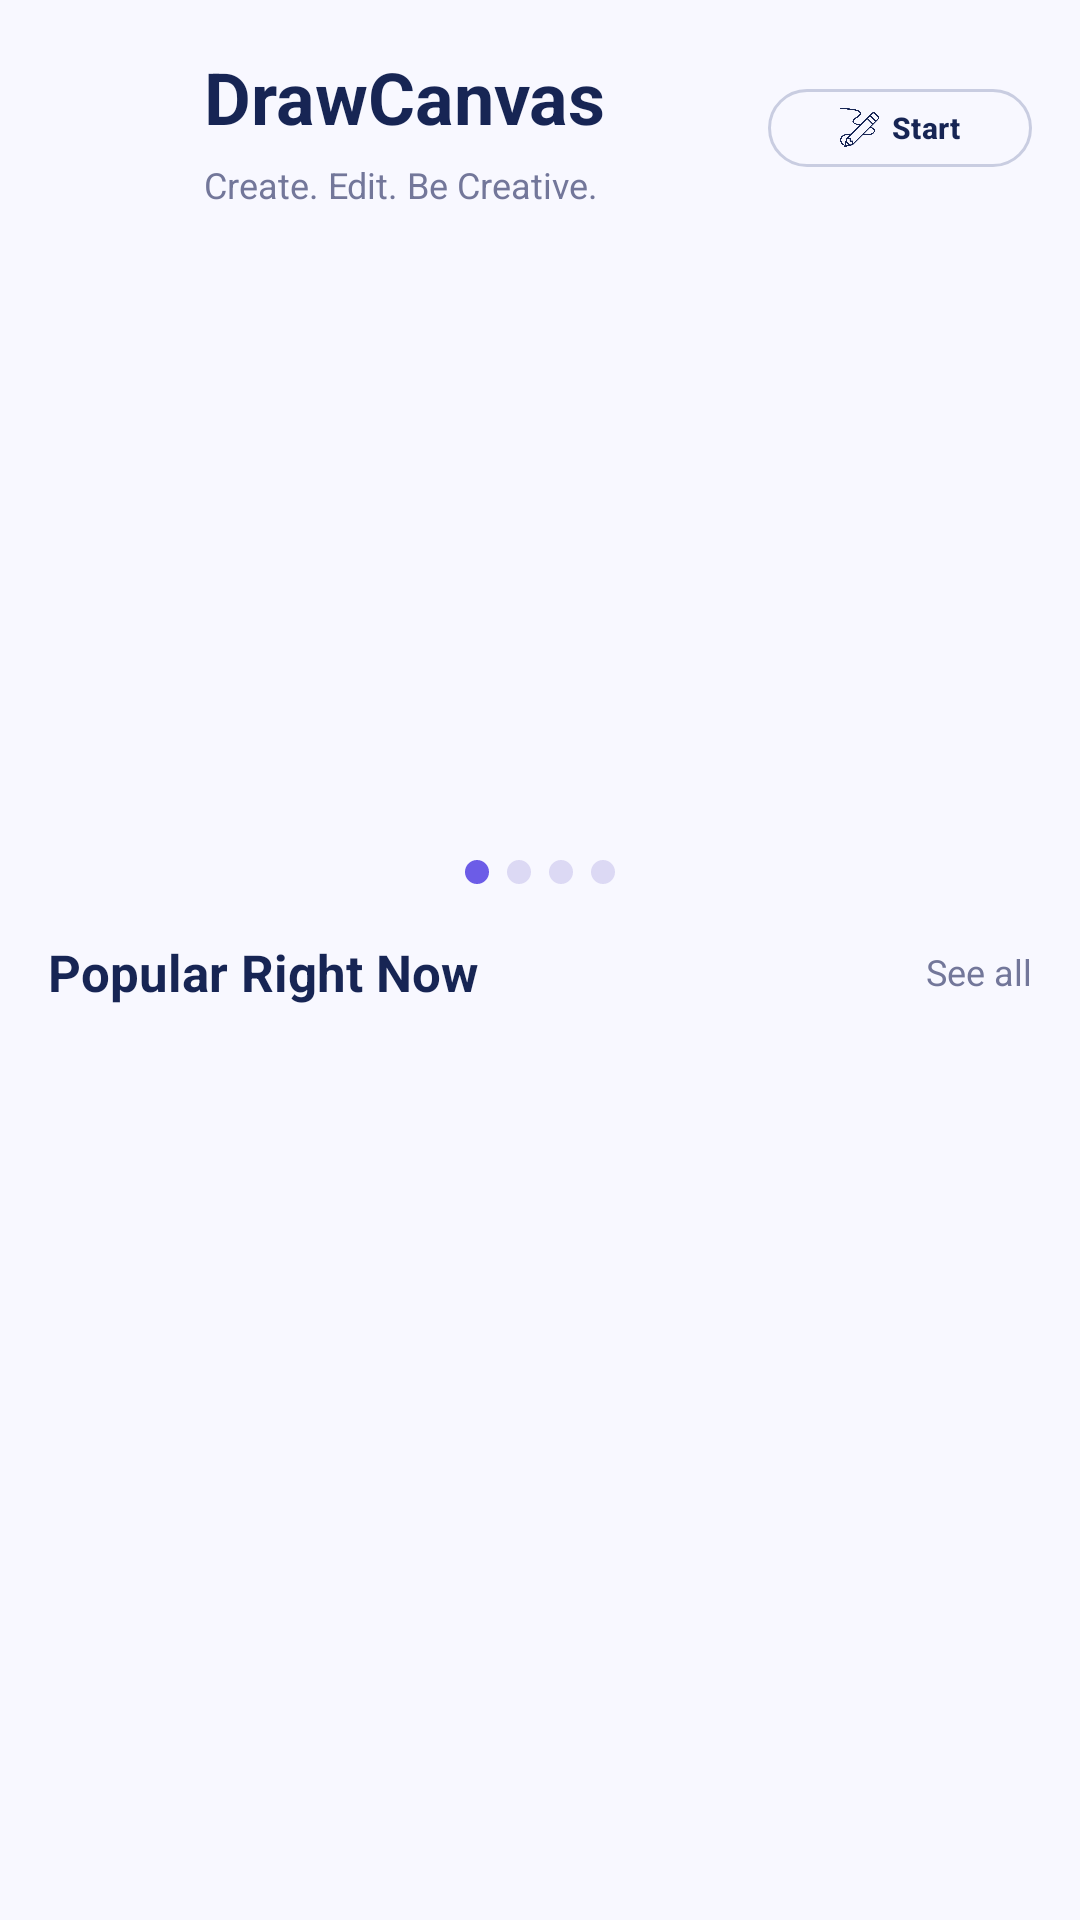

Android layout source for this screen:
<!-- AndroidManifest.xml: application theme Theme.DrawCanvas_v2 -->
<!-- res/layout/activity_landing_home.xml -->
<?xml version="1.0" encoding="utf-8"?>
<androidx.constraintlayout.widget.ConstraintLayout
    xmlns:android="http://schemas.android.com/apk/res/android"
    xmlns:app="http://schemas.android.com/apk/res-auto"
    android:layout_width="match_parent"
    android:layout_height="match_parent"
    android:background="@color/landing_background">

    <LinearLayout
        android:id="@+id/header"
        android:layout_width="0dp"
        android:layout_height="wrap_content"
        android:layout_marginStart="@dimen/landing_margin"
        android:layout_marginTop="@dimen/landing_header_top"
        android:layout_marginEnd="@dimen/landing_margin"
        android:gravity="center_vertical"
        android:orientation="horizontal"
        app:layout_constraintEnd_toEndOf="parent"
        app:layout_constraintStart_toStartOf="parent"
        app:layout_constraintTop_toTopOf="parent">

        <ImageView
            android:id="@+id/iv_app_icon"
            android:layout_width="@dimen/landing_logo_size"
            android:layout_height="@dimen/landing_logo_size"
            android:layout_marginEnd="@dimen/landing_logo_gap"
            android:contentDescription="@string/app_name"
            android:scaleType="centerCrop"
            android:src="@drawable/ic_draw_canvas" />

        <LinearLayout
            android:layout_width="0dp"
            android:layout_height="wrap_content"
            android:layout_weight="1"
            android:orientation="vertical">

            <TextView
                android:id="@+id/tv_app_name"
                android:layout_width="wrap_content"
                android:layout_height="wrap_content"
                android:text="@string/app_name"
                android:textColor="@color/landing_navy"
                android:textSize="@dimen/landing_title_size"
                android:textStyle="bold" />

            <TextView
                android:id="@+id/tv_app_subtitle"
                android:layout_width="wrap_content"
                android:layout_height="wrap_content"
                android:layout_marginTop="@dimen/landing_card_gap"
                android:text="@string/landing_subtitle"
                android:textColor="@color/landing_muted"
                android:textSize="@dimen/landing_subtitle_size" />

        </LinearLayout>

        <com.google.android.material.button.MaterialButton
            android:id="@+id/btn_start"
            android:layout_width="wrap_content"
            android:layout_height="@dimen/landing_button_height"
            android:minHeight="0dp"
            android:text="@string/landing_start"
            android:textAllCaps="false"
            android:textColor="@color/landing_navy"
            android:textSize="@dimen/landing_cta_text_size"
            android:textStyle="bold"
            app:backgroundTint="@android:color/transparent"
            app:cornerRadius="@dimen/landing_button_radius"
            app:icon="@drawable/ic_draw"
            app:iconGravity="textStart"
            app:iconPadding="@dimen/landing_action_icon_padding"
            app:iconSize="@dimen/landing_action_icon_size"
            app:iconTint="@color/landing_navy"
            app:strokeColor="@color/landing_start_stroke"
            app:strokeWidth="@dimen/landing_start_stroke_width"
            />

    </LinearLayout>

    <androidx.viewpager2.widget.ViewPager2
        android:id="@+id/vp_promotions"
        android:layout_width="0dp"
        android:layout_height="@dimen/landing_banner_height"
        android:layout_marginStart="@dimen/landing_margin"
        android:layout_marginTop="@dimen/landing_margin"
        android:layout_marginEnd="@dimen/landing_margin"
        android:clipToPadding="false"
        android:overScrollMode="never"
        app:layout_constraintEnd_toEndOf="parent"
        app:layout_constraintStart_toStartOf="parent"
        app:layout_constraintTop_toBottomOf="@id/header" />

    <LinearLayout
        android:id="@+id/indicator_container"
        android:layout_width="wrap_content"
        android:layout_height="@dimen/landing_indicator_size"
        android:layout_marginTop="@dimen/landing_card_gap"
        android:gravity="center"
        android:orientation="horizontal"
        app:layout_constraintEnd_toEndOf="parent"
        app:layout_constraintStart_toStartOf="parent"
        app:layout_constraintTop_toBottomOf="@id/vp_promotions">

        <View
            android:id="@+id/indicator1"
            android:layout_width="@dimen/landing_indicator_size"
            android:layout_height="@dimen/landing_indicator_size"
            android:background="@drawable/bg_landing_indicator_selected" />

        <View
            android:id="@+id/indicator2"
            android:layout_width="@dimen/landing_indicator_size"
            android:layout_height="@dimen/landing_indicator_size"
            android:layout_marginStart="@dimen/landing_indicator_gap"
            android:background="@drawable/bg_landing_indicator_inactive" />

        <View
            android:id="@+id/indicator3"
            android:layout_width="@dimen/landing_indicator_size"
            android:layout_height="@dimen/landing_indicator_size"
            android:layout_marginStart="@dimen/landing_indicator_gap"
            android:background="@drawable/bg_landing_indicator_inactive" />

        <View
            android:id="@+id/indicator4"
            android:layout_width="@dimen/landing_indicator_size"
            android:layout_height="@dimen/landing_indicator_size"
            android:layout_marginStart="@dimen/landing_indicator_gap"
            android:background="@drawable/bg_landing_indicator_inactive" />

    </LinearLayout>

    <LinearLayout
        android:id="@+id/section_header"
        android:layout_width="0dp"
        android:layout_height="wrap_content"
        android:layout_marginStart="@dimen/landing_margin"
        android:layout_marginTop="@dimen/landing_section_gap"
        android:layout_marginEnd="@dimen/landing_margin"
        android:gravity="center_vertical"
        android:orientation="horizontal"
        app:layout_constraintEnd_toEndOf="parent"
        app:layout_constraintStart_toStartOf="parent"
        app:layout_constraintTop_toBottomOf="@id/indicator_container">

        <TextView
            android:layout_width="0dp"
            android:layout_height="wrap_content"
            android:layout_weight="1"
            android:text="@string/landing_popular_right_now"
            android:textColor="@color/landing_navy"
            android:textSize="@dimen/landing_promotion_title_size"
            android:textStyle="bold" />

        <TextView
            android:id="@+id/tv_see_all"
            android:layout_width="wrap_content"
            android:layout_height="wrap_content"
            android:text="@string/landing_see_all"
            android:textColor="@color/landing_muted"
            android:textSize="@dimen/landing_subtitle_size" />

    </LinearLayout>

    <androidx.recyclerview.widget.RecyclerView
        android:id="@+id/rv_promotions"
        android:layout_width="0dp"
        android:layout_height="0dp"
        android:layout_marginTop="@dimen/landing_card_gap"
        android:clipToPadding="false"
        android:overScrollMode="never"
        android:paddingBottom="@dimen/landing_margin"
        app:layout_constraintBottom_toBottomOf="parent"
        app:layout_constraintEnd_toEndOf="parent"
        app:layout_constraintStart_toStartOf="parent"
        app:layout_constraintTop_toBottomOf="@id/section_header" />

</androidx.constraintlayout.widget.ConstraintLayout>
<!-- resources referenced by this layout -->
<resources>
  <color name="landing_background">#F8F8FF</color>
  <color name="landing_muted">#73779A</color>
  <color name="landing_navy">#172554</color>
  <color name="landing_start_stroke">#C9CDE1</color>
  <dimen name="landing_action_icon_padding">4dp</dimen>
  <dimen name="landing_action_icon_size">13dp</dimen>
  <dimen name="landing_banner_height">196dp</dimen>
  <dimen name="landing_button_height">34dp</dimen>
  <dimen name="landing_button_radius">14dp</dimen>
  <dimen name="landing_card_gap">5dp</dimen>
  <dimen name="landing_cta_text_size">10sp</dimen>
  <dimen name="landing_header_top">16dp</dimen>
  <dimen name="landing_indicator_gap">6dp</dimen>
  <dimen name="landing_indicator_size">8dp</dimen>
  <dimen name="landing_logo_gap">10dp</dimen>
  <dimen name="landing_logo_size">42dp</dimen>
  <dimen name="landing_margin">16dp</dimen>
  <dimen name="landing_promotion_title_size">17sp</dimen>
  <dimen name="landing_section_gap">18dp</dimen>
  <dimen name="landing_start_stroke_width">1dp</dimen>
  <dimen name="landing_subtitle_size">12sp</dimen>
  <dimen name="landing_title_size">24sp</dimen>
  <!-- drawable bg_landing_indicator_inactive (drawable) -->
  <shape xmlns:android="http://schemas.android.com/apk/res/android" android:shape="oval">
      <solid android:color="@color/landing_indicator_inactive" />
  </shape>
  <!-- drawable bg_landing_indicator_selected (drawable) -->
  <shape xmlns:android="http://schemas.android.com/apk/res/android" android:shape="oval">
      <solid android:color="@color/landing_primary" />
  </shape>
  <!-- drawable ic_draw: png bitmap (drawable, 15244 bytes) -->
  <string name="app_name">DrawCanvas</string>
  <string name="landing_popular_right_now">Popular Right Now</string>
  <string name="landing_see_all">See all</string>
  <string name="landing_start">Start</string>
  <string name="landing_subtitle">Create. Edit. Be Creative.</string>
  <style name="Theme.DrawCanvas_v2" parent="Base.Theme.DrawCanvas_v2" />
  <color name="landing_indicator_inactive">#DCD9F4</color>
  <color name="landing_primary">#6C5CE7</color>
  <style name="Base.Theme.DrawCanvas_v2" parent="Theme.Material3.DayNight.NoActionBar">
          
          
      </style>
</resources>
